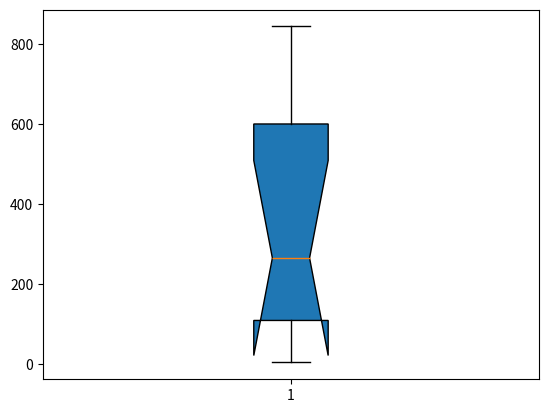

Write Python code to recreate this figure.
#imput two list
gene_lengths=[9410,394141,4442,105338,19149,76779,126550,36296,843,15981]
exon_counts=[51,1142,42,216,25,650,32533,57,1,523]
#define the list of averge exon length
exon_lengths=[gene_lengths[0]/exon_counts[0]]
#calculate and add them into the list
for i in range (1,10):
  exon_lengths1=[gene_lengths[i]/exon_counts[i]]
  exon_lengths += exon_lengths1
  i=i+1

print (exon_lengths)
  
#add a plot
import numpy as np
import matplotlib.pyplot as plt
#input the score
score = exon_lengths
#make a plot
plt.boxplot(score, vert =True, whis = 1.5,patch_artist =True, meanline = True,showbox =True, showfliers =True, notch= True)
plt.show()
